Image classification data set "finalDataset" (Scharfdk/DeepLearning-Project on GitHub). Class labels (9): beef, bird, bread, cheese, eggs, nuts, pasta, pork, sausage.

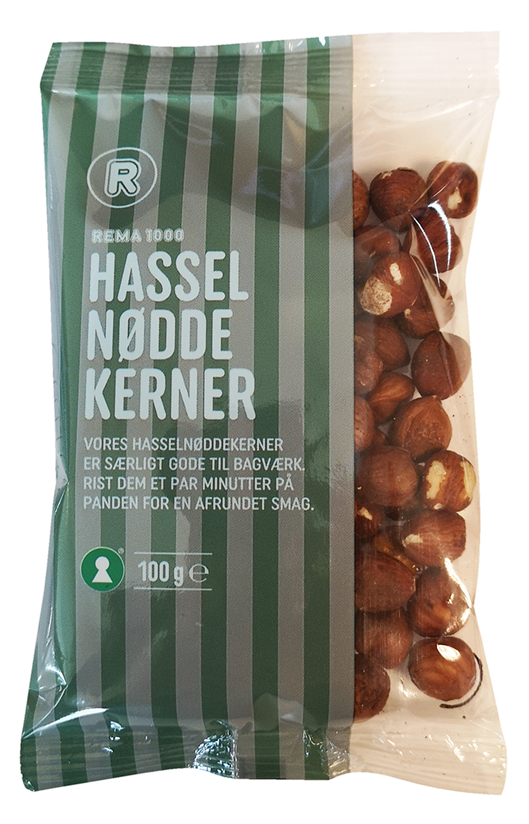
Label: nuts

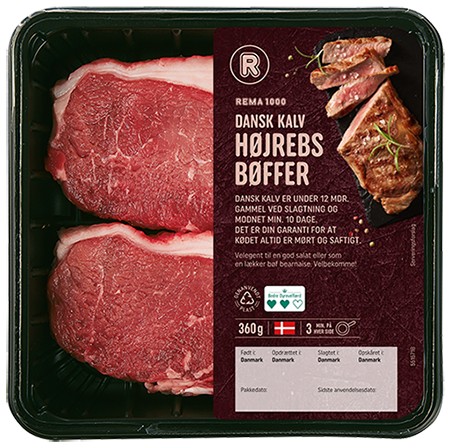
Label: beef

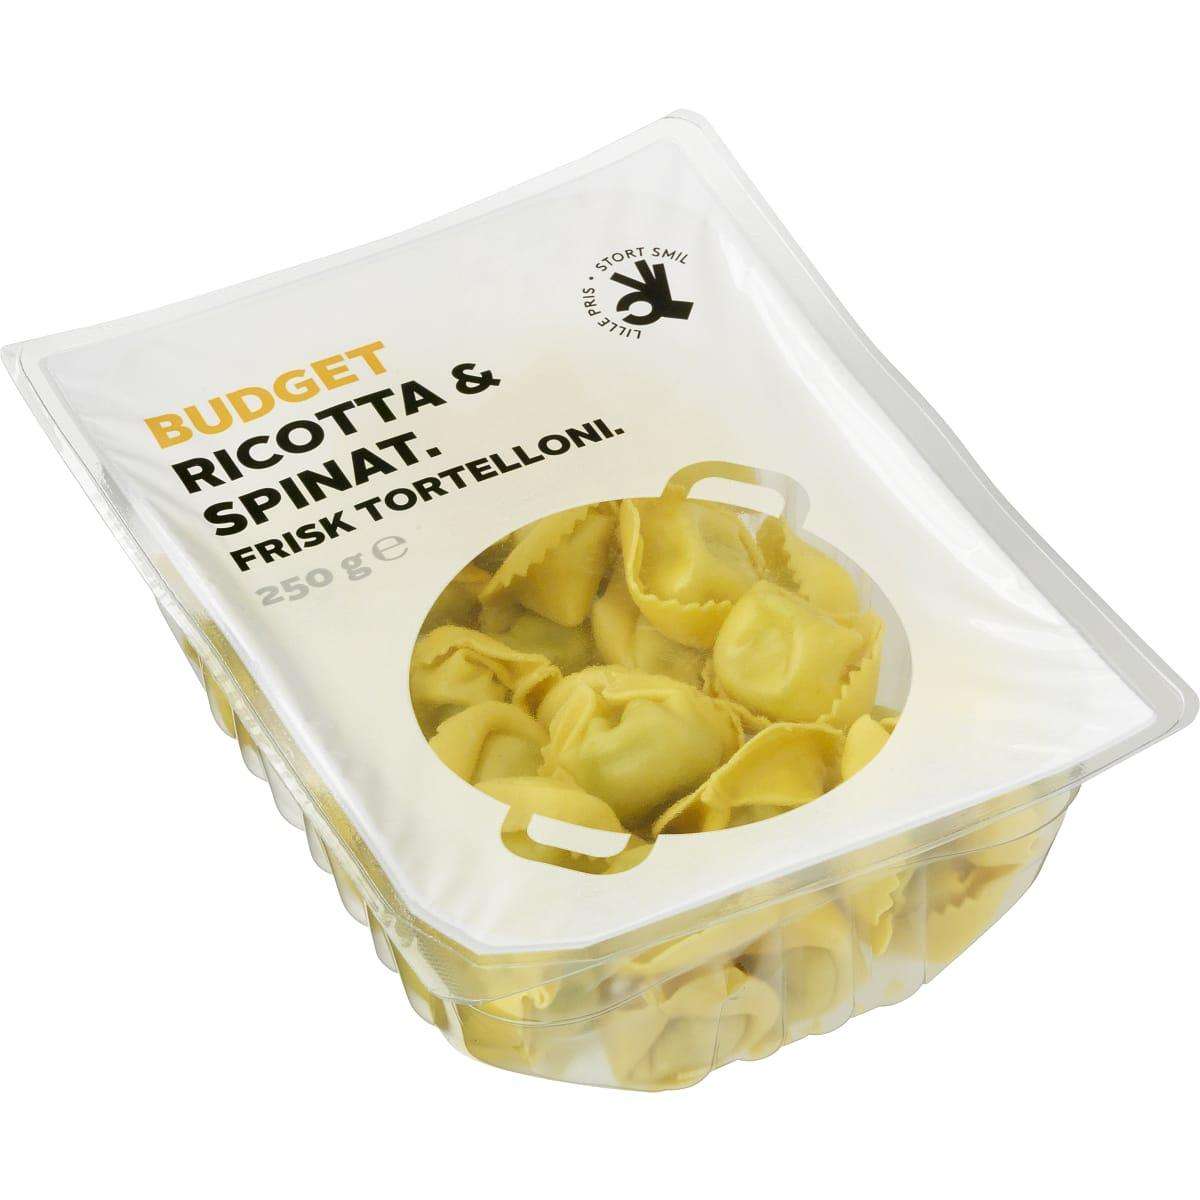
Label: pasta

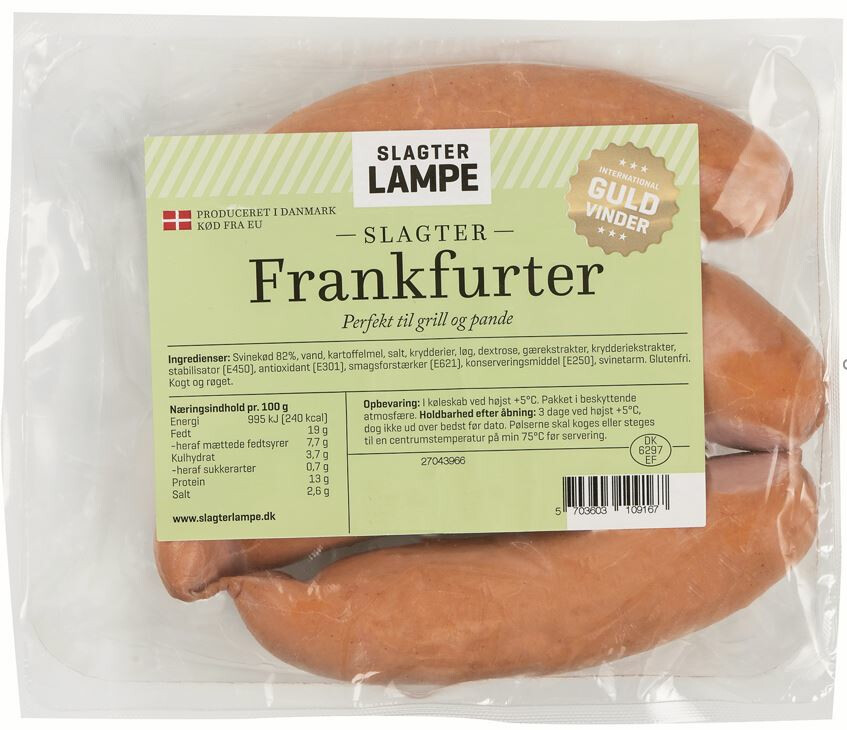
Label: sausage

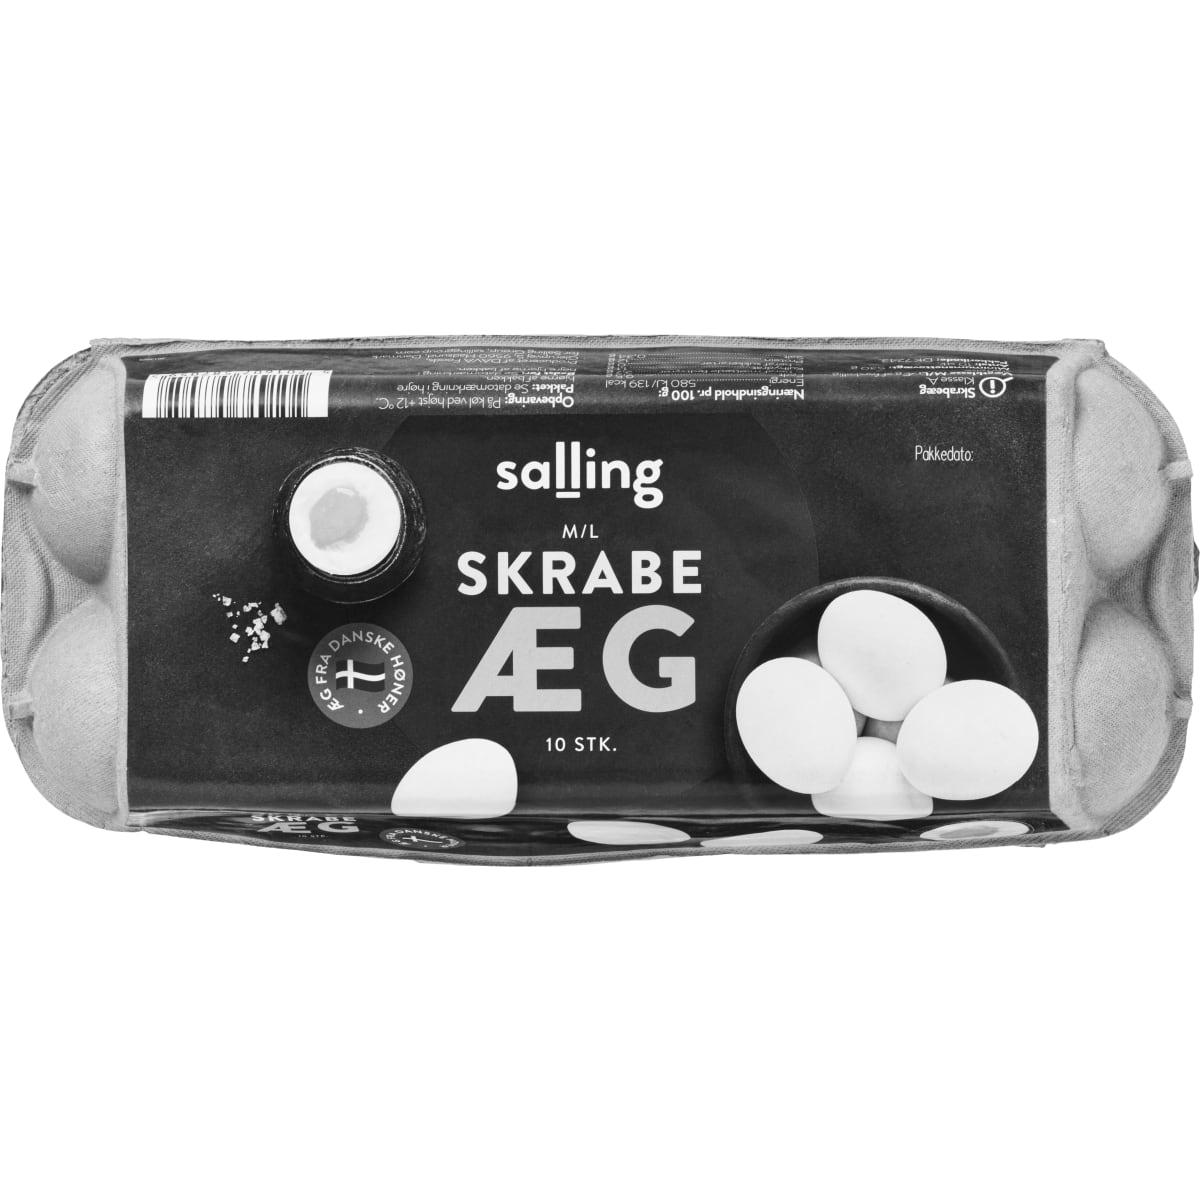
Label: eggs

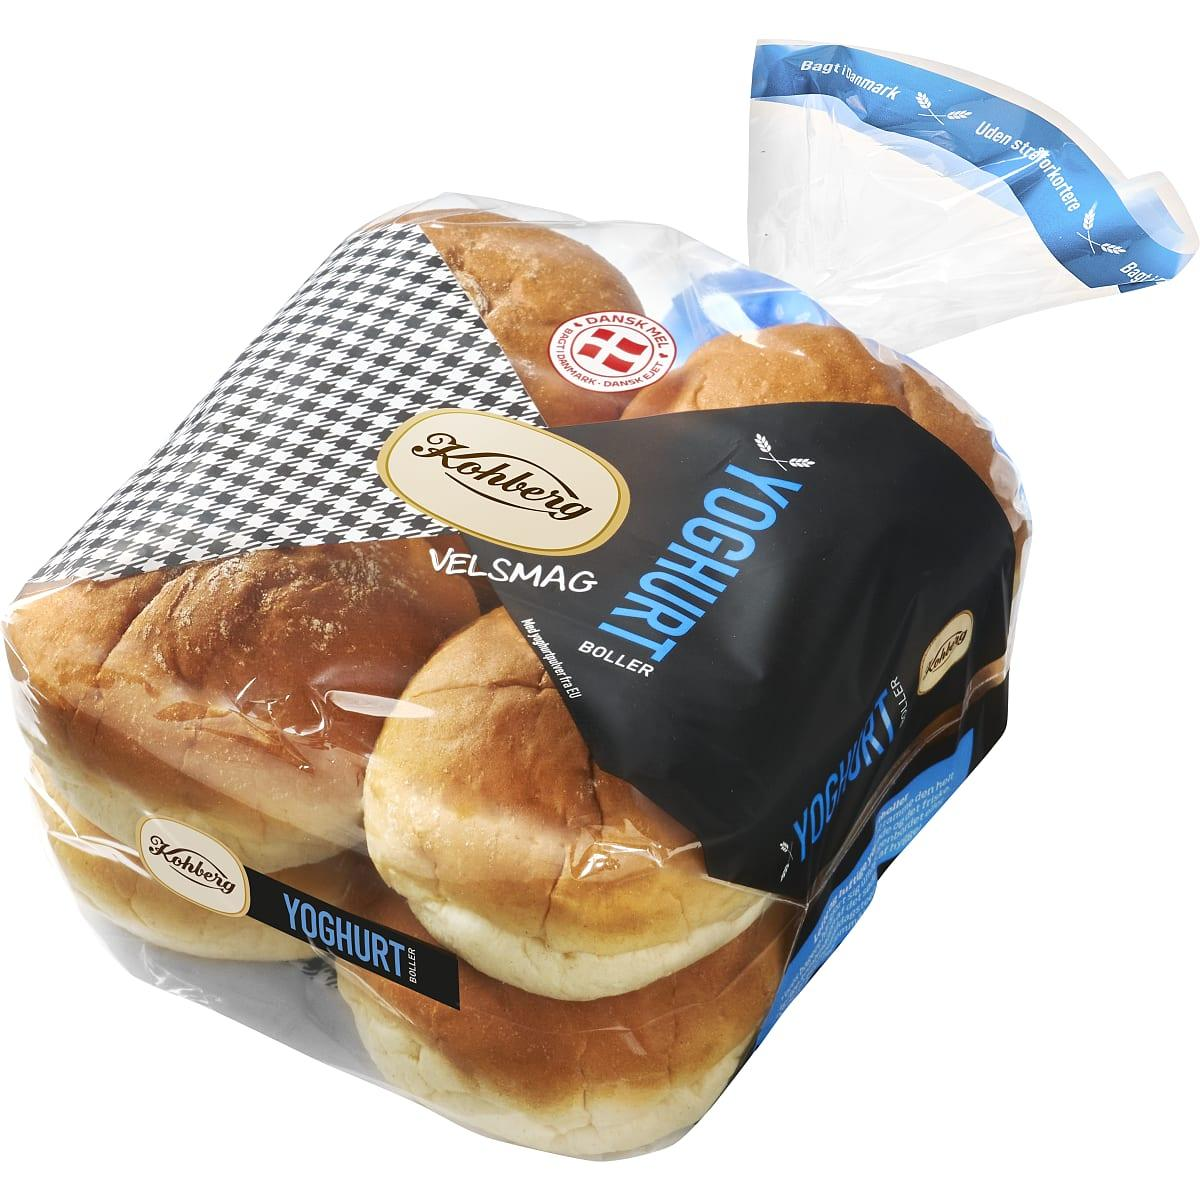
Label: bread
